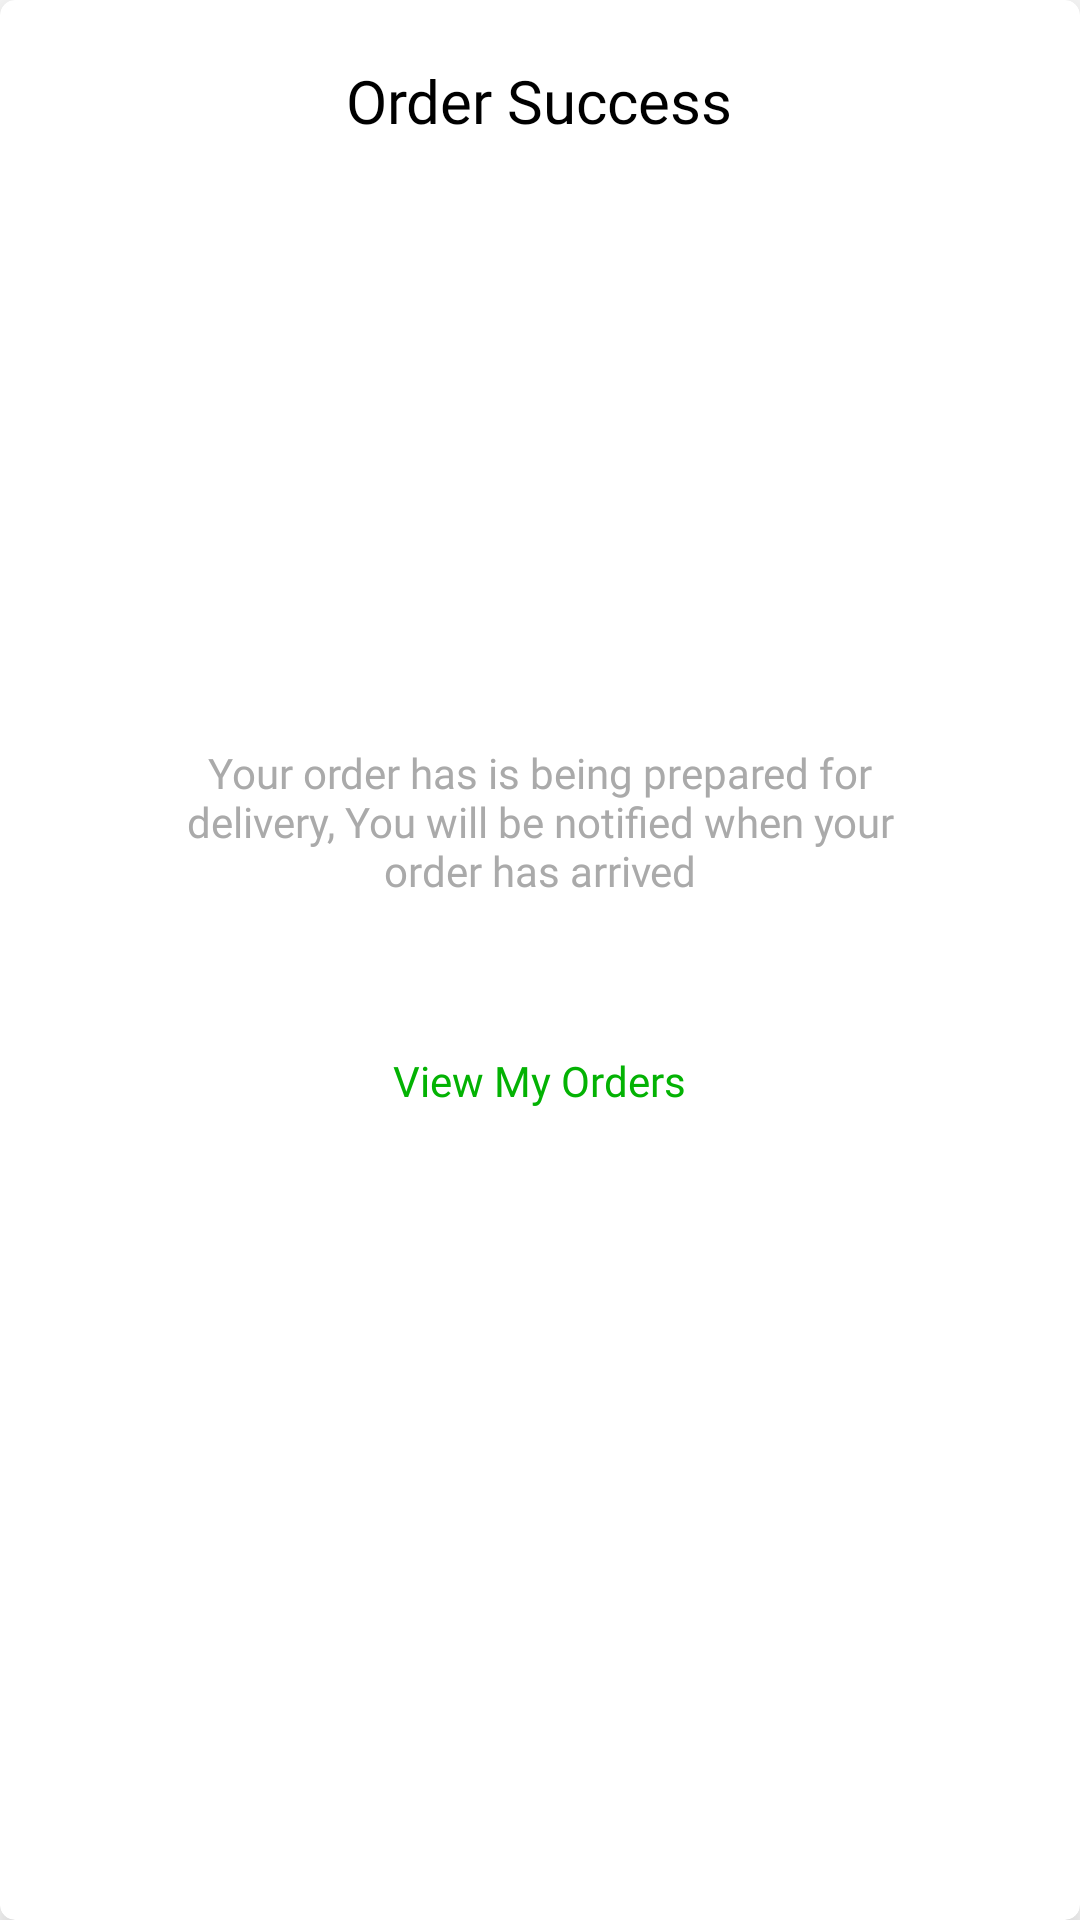

Write the Android layout XML for this screen, with the resource values it uses.
<!-- AndroidManifest.xml: application theme Theme.EMkulimaApp -->
<!-- res/layout/success_layout.xml -->
<?xml version="1.0" encoding="utf-8"?>
<androidx.cardview.widget.CardView xmlns:android="http://schemas.android.com/apk/res/android"
    android:layout_width="match_parent"
    xmlns:app="http://schemas.android.com/apk/res-auto"
    app:cardCornerRadius="5dp"
    android:layout_margin="10dp"
    app:cardElevation="10dp"
    app:cardBackgroundColor="@color/white"
    android:layout_height="wrap_content">

    <LinearLayout
        android:layout_width="match_parent"
        android:layout_height="match_parent"
        android:orientation="vertical"
        >
        <RelativeLayout
            android:layout_width="match_parent"
            android:layout_height="wrap_content"
            android:padding="10dp"
            >
            <ImageView
                android:id="@+id/imgClose"
                android:layout_width="wrap_content"
                android:layout_height="wrap_content"
                android:src="@drawable/ic_baseline_clear_24"
                android:layout_alignParentEnd="true"
                app:tint="@android:color/black"
                android:layout_alignParentRight="true" />
        </RelativeLayout>
        <LinearLayout
            android:layout_width="match_parent"
            android:layout_height="wrap_content"
            android:orientation="vertical"
            android:paddingLeft="20dp"
            android:paddingRight="20dp"
            android:paddingBottom="30dp"
            >
            <TextView
                android:layout_width="wrap_content"
                android:layout_height="wrap_content"
                android:text="Order Success"
                android:textColor="@android:color/black"
                android:textSize="20sp"
                android:fontFamily="@font/nunitoextrabold"
                android:layout_gravity="center_horizontal"
                />
            <ImageView
                android:layout_width="match_parent"
                android:layout_height="150dp"
                android:src="@drawable/ic_baseline_check_circle_24"
                app:tint="@color/green"
                android:layout_marginTop="15dp"
                />

            <RelativeLayout
                android:layout_width="wrap_content"
                android:layout_height="wrap_content"
                android:padding="36dp"
                >
                <TextView
                    android:layout_width="wrap_content"
                    android:layout_height="wrap_content"
                    android:text="@string/order"
                    android:textColor="@android:color/darker_gray"
                    android:fontFamily="@font/nunitobold"
                    android:layout_centerHorizontal="true"
                    android:textAlignment="center"
                    android:gravity="center_horizontal" />

            </RelativeLayout>

            <RelativeLayout
                android:id="@+id/relSuccess"
                android:layout_width="wrap_content"
                android:layout_height="wrap_content"
                android:layout_gravity="center_horizontal"
                android:clickable="true"
                >
                <TextView
                    android:layout_width="wrap_content"
                    android:layout_height="wrap_content"
                    android:text="View My Orders"
                    android:textColor="@color/green"
                    android:layout_marginTop="15dp"
                    android:fontFamily="@font/nunitobold"
                    />
            </RelativeLayout>

        </LinearLayout>

    </LinearLayout>

</androidx.cardview.widget.CardView>
<!-- resources referenced by this layout -->
<resources>
  <color name="green">#03B203</color>
  <color name="white">#FFFFFFFF</color>
  <string name="order">Your order has is being prepared for delivery, You will be notified when your order has arrived</string>
  <style name="Theme.EMkulimaApp" parent="Theme.MaterialComponents.DayNight.NoActionBar">
          
          <item name="colorPrimary">@color/purple_500</item>
          <item name="colorPrimaryVariant">@color/purple_700</item>
          <item name="colorOnPrimary">@color/white</item>
          
          <item name="colorSecondary">@color/teal_200</item>
          <item name="colorSecondaryVariant">@color/teal_700</item>
          <item name="colorOnSecondary">@color/black</item>
          
          <item name="android:statusBarColor" tools:targetApi="l">?attr/colorPrimaryVariant</item>
          
          <item name="drawerArrowStyle">@style/drawer</item>
      </style>
  <color name="purple_500">#03B203</color>
  <color name="purple_700">#03B203</color>
  <color name="teal_200">#03B203</color>
  <color name="teal_700">#03B203</color>
  <color name="black">#FF000000</color>
  <style name="drawer" parent="Widget.AppCompat.DrawerArrowToggle">
          <item name="color">@color/green</item>
      </style>
</resources>
